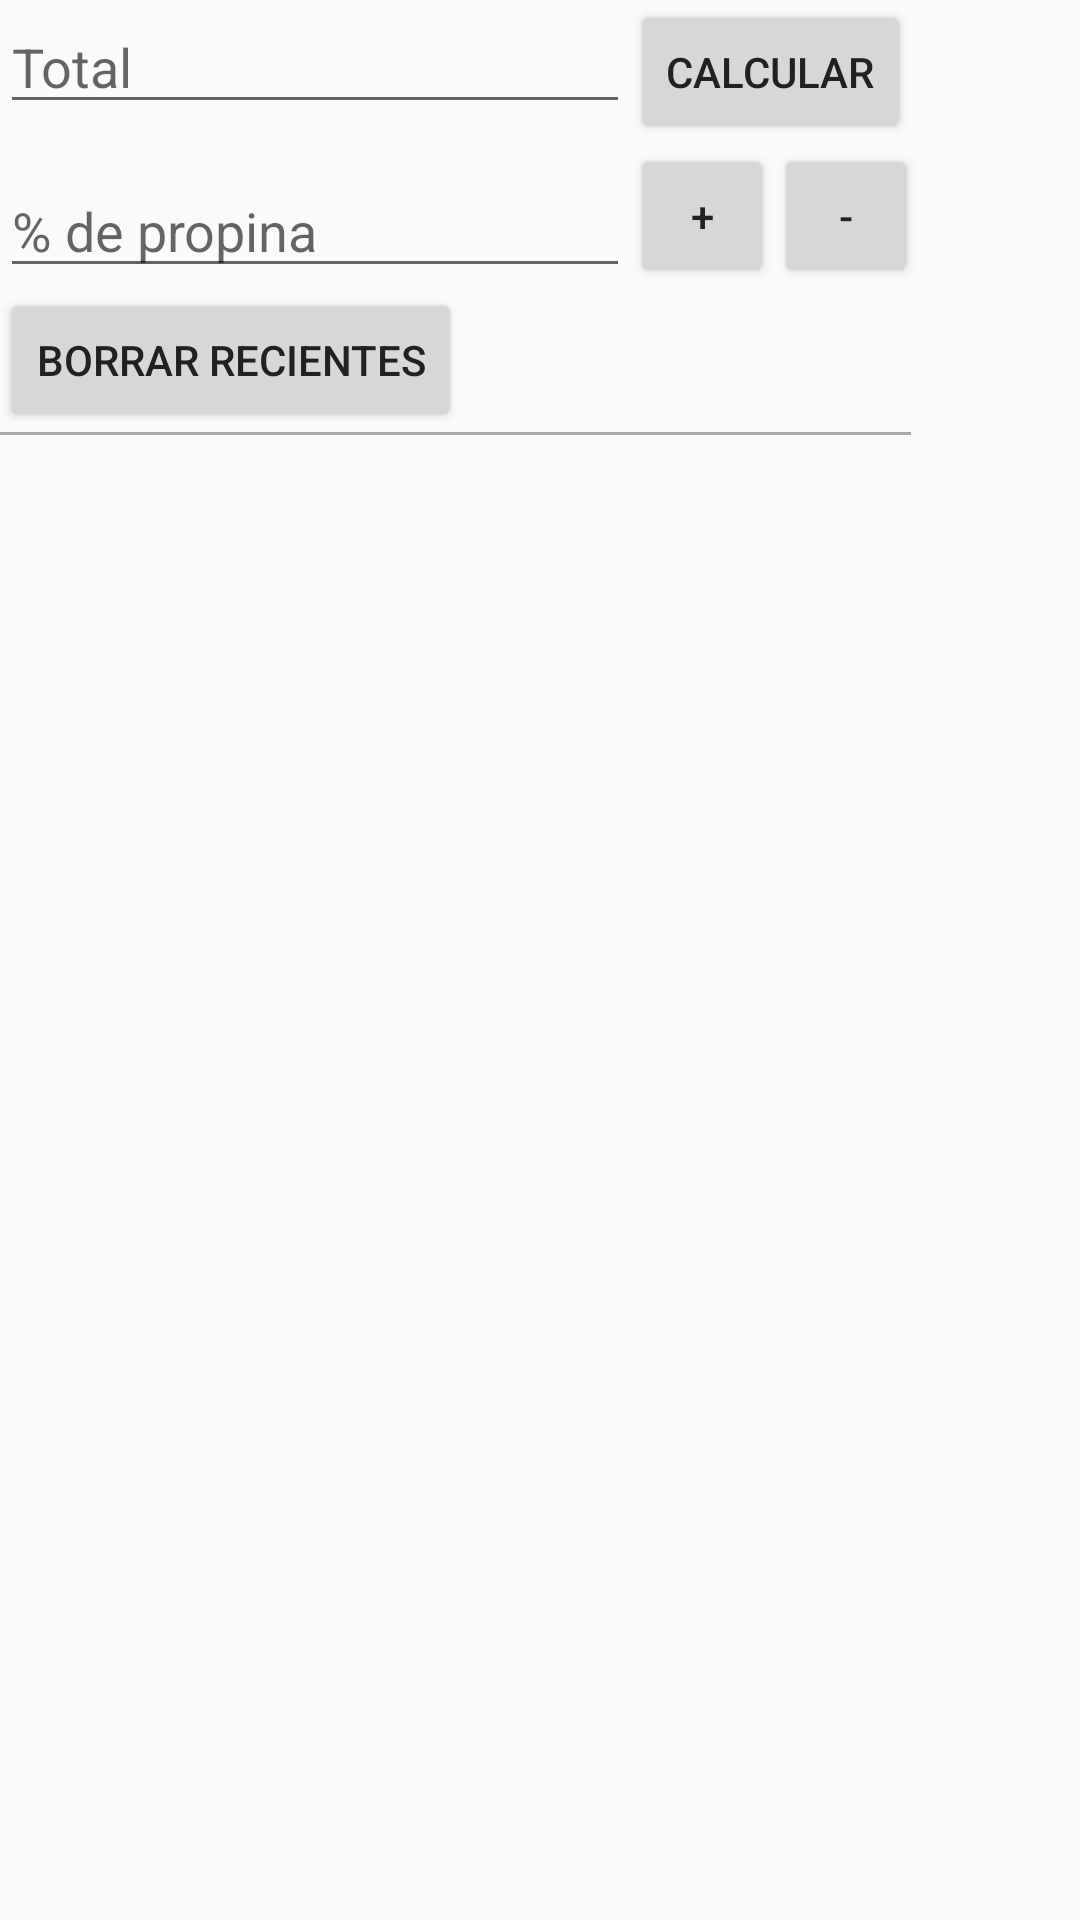

Android layout source for this screen:
<!-- AndroidManifest.xml: application theme AppTheme -->
<!-- res/layout/content_tip.xml -->
<?xml version="1.0" encoding="utf-8"?>
<RelativeLayout xmlns:android="http://schemas.android.com/apk/res/android"
    android:orientation="vertical" android:layout_width="match_parent"
    android:layout_height="match_parent">


    <EditText
        android:layout_width="wrap_content"
        android:layout_height="wrap_content"
        android:inputType="numberDecimal"
        android:hint="@string/main.hint.bill"
        android:ems="10"
        android:id="@+id/inputBill"
        android:layout_alignParentTop="true"
        android:layout_alignParentLeft="true"
        android:layout_alignParentStart="true" />
    <Button
        android:layout_width="wrap_content"
        android:layout_height="wrap_content"
        android:text="@string/main.button.submit"
        android:id="@+id/btnSubmit"
        android:layout_alignParentTop="true"
        android:layout_toRightOf="@+id/inputBill"
        android:layout_toEndOf="@+id/inputBill"/>
    <EditText
        android:layout_width="wrap_content"
        android:layout_height="wrap_content"
        android:inputType="numberSigned"
        android:hint="@string/main.hint.percentage"
        android:ems="10"
        android:id="@+id/inputPercentage"
        android:layout_alignBottom="@+id/btnIncrease"
        android:layout_toStartOf="@+id/btnIncrease"
        android:layout_toLeftOf="@id/btnIncrease" />
    <Button
        style="?android:attr/buttonStyleSmall"
        android:layout_width="wrap_content"
        android:layout_height="wrap_content"
        android:text="@string/main.button.increase"
        android:id="@+id/btnIncrease"
        android:layout_below="@+id/btnSubmit"
        android:layout_alignLeft="@+id/btnSubmit"
        android:layout_alignStart="@+id/btnSubmit"/>
    <Button
        style="?android:attr/buttonStyleSmall"
        android:layout_width="wrap_content"
        android:layout_height="wrap_content"
        android:text="@string/main.button.decrease"
        android:id="@+id/btnDecrease"
        android:layout_alignTop="@+id/btnIncrease"
        android:layout_toRightOf="@+id/btnIncrease"
        android:layout_toEndOf="@+id/btnIncrease"/>
    <Button
        android:layout_width="wrap_content"
        android:layout_height="wrap_content"
        android:text="@string/main.button.clear"
        android:id="@+id/btnClear"
        android:layout_below="@+id/inputPercentage"
        android:layout_alignParentLeft="true"
        android:layout_alignParentStart="true"/>
    <View
        android:layout_width="wrap_content"
        android:layout_height="1dp"
        android:layout_margin="@dimen/activity_horizontal_margin"
        android:background="@android:color/darker_gray"
        android:id="@+id/separator"
        android:layout_below="@+id/btnClear"
        android:layout_alignStart="@+id/btnClear"
        android:layout_alignEnd="@+id/btnSubmit"
        android:layout_alignLeft="@+id/btnClear"
        android:layout_alignRight="@+id/btnSubmit"/>
    <TextView
        android:layout_width="wrap_content"
        android:layout_height="wrap_content"
        android:layout_marginBottom="@dimen/activity_horizontal_margin"
        android:textAppearance="?android:attr/textAppearanceLarge"
        android:id="@+id/txtTip"
        android:layout_below="@+id/separator"
        android:visibility="gone"
        android:layout_alignParentLeft="true"
        android:layout_alignParentStart="true"
        />


</RelativeLayout>
<!-- resources referenced by this layout -->
<resources>
  <string name="main.button.clear">Borrar recientes</string>
  <string name="main.button.decrease">-</string>
  <string name="main.button.increase">+</string>
  <string name="main.button.submit">Calcular</string>
  <string name="main.hint.bill">Total</string>
  <string name="main.hint.percentage">% de propina</string>
  <style name="AppTheme" parent="Theme.AppCompat.Light.DarkActionBar">
          
          <item name="colorPrimary">@color/colorPrimary</item>
          <item name="colorPrimaryDark">@color/colorPrimaryDark</item>
          <item name="colorAccent">@color/colorAccent</item>
          <item name="android:textColorPrimary">@color/textColorPrimary</item>
          <item name="android:divider">@color/dividerColor</item>
      </style>
  <color name="colorPrimary">#009688</color>
  <color name="colorPrimaryDark">#00796B</color>
  <color name="colorAccent">#CDDC39</color>
  <color name="textColorPrimary">#212121</color>
  <color name="dividerColor">#B6B6B6</color>
</resources>
